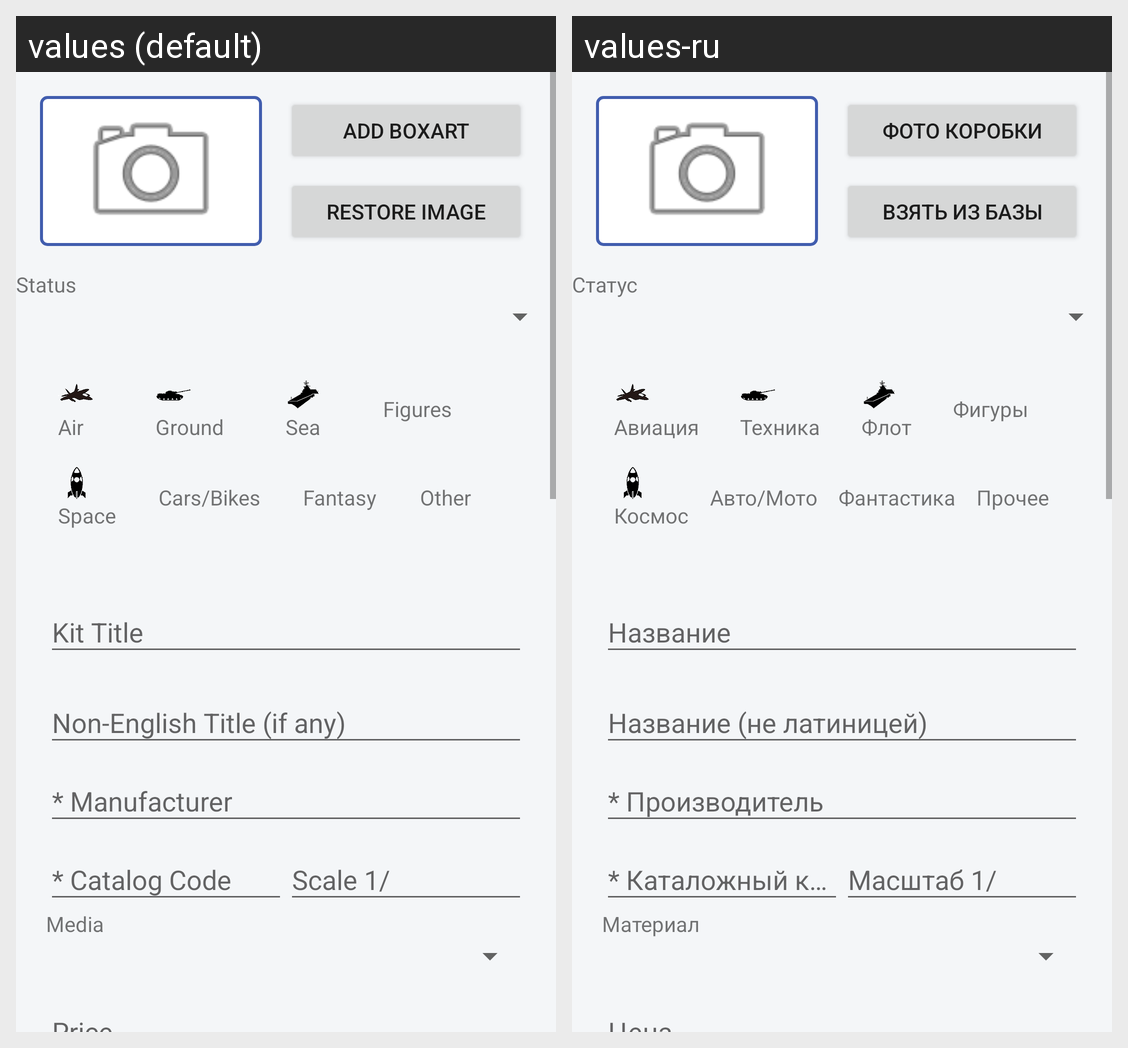

Translations of the strings shown on this Android screen, per locale in the grid:
Android screen res/layout/fragment_kit_edit.xml rendered under 2 locales, left to right: values (default), values-ru. Device: Nexus 5 (rendered at 1080×1920; each locale shown at half size, 540×960, under a caption strip naming it); theme AppTheme.NoActionBar.
Strings drawn on this screen, with the default value and each locale's value (text and hints the layout hard-codes, and strings that could not be matched under every locale, appear in the picture but are not listed):

add_boxart
  values: Add boxart
  values-ru: Фото коробки

restore_image
  values: Restore image
  values-ru: Взять из базы

Status
  values: Status
  values-ru: Статус

Air
  values: Air
  values-ru: Авиация

Ground
  values: Ground
  values-ru: Техника

Sea
  values: Sea
  values-ru: Флот

Figures
  values: Figures
  values-ru: Фигуры

Space
  values: Space
  values-ru: Космос

Cars_bikes
  values: Cars/Bikes
  values-ru: Авто/Мото

Fantasy
  values: Fantasy
  values-ru: Фантастика

Other
  values: Other
  values-ru: Прочее

Media
  values: Media
  values-ru: Материал
